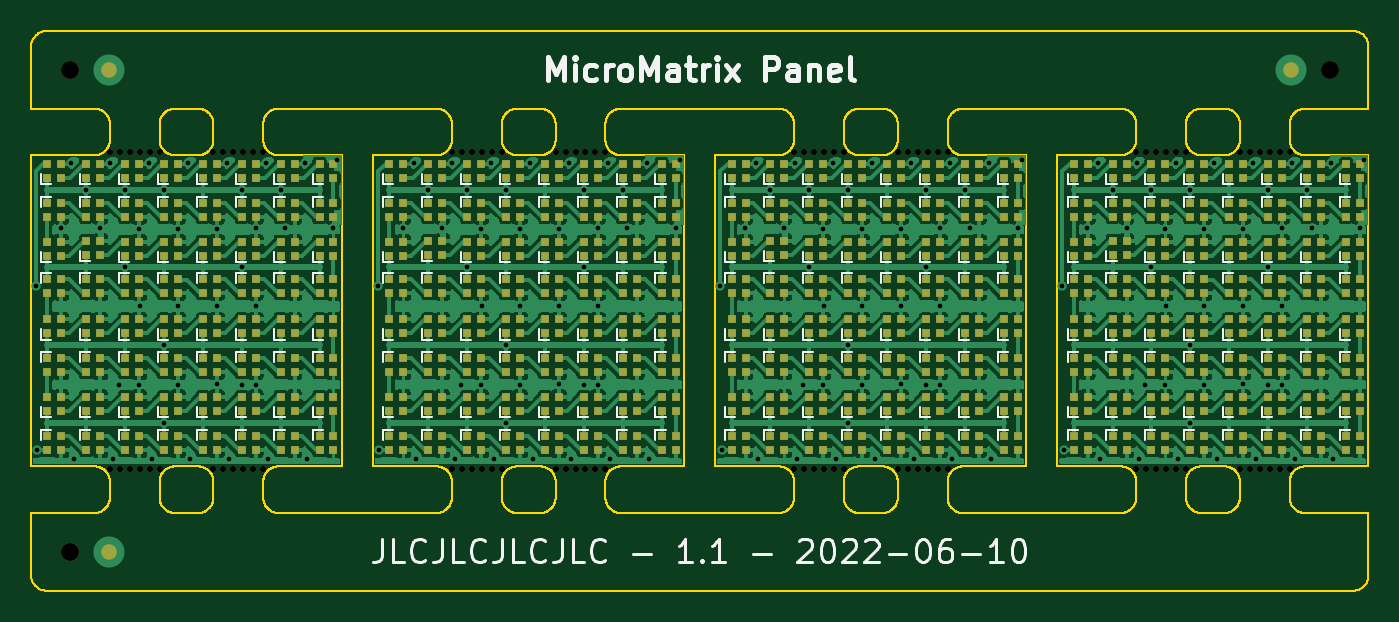
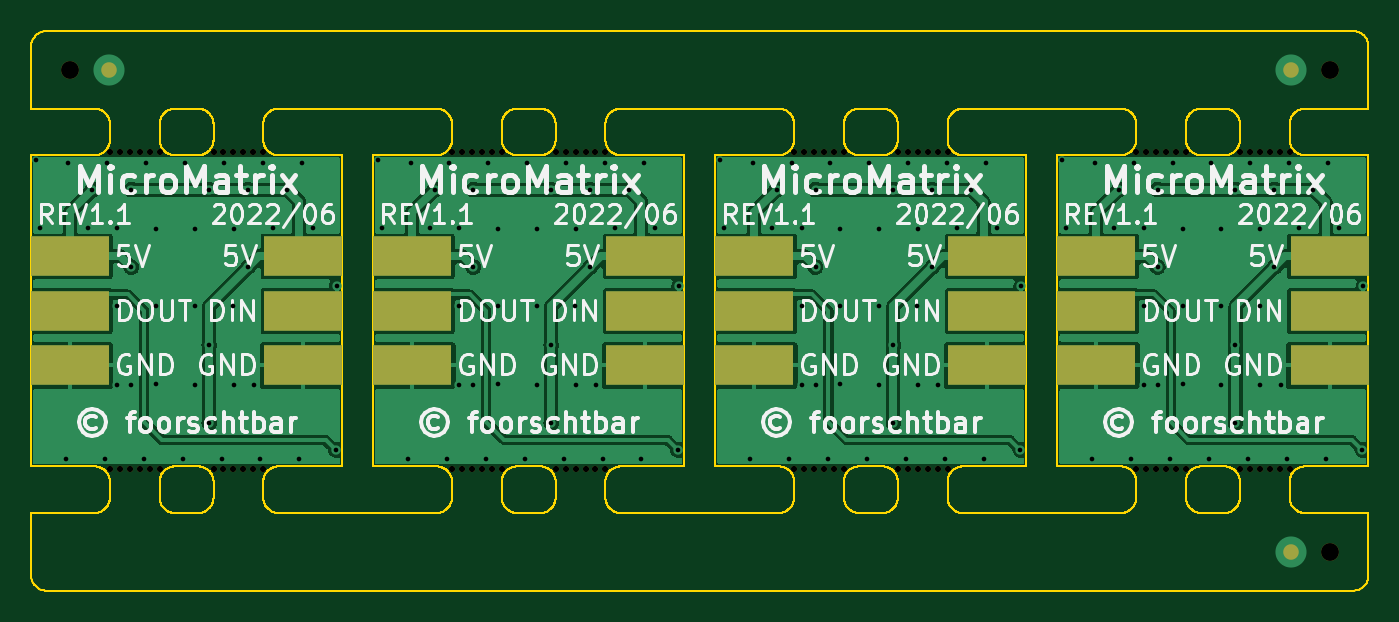
Circuit board: 10 layer files. Board 86.0 x 36.0 mm.
- bottom_copper: MicroMatrix_Panel-CuBottom.gbl (93824 bytes)
- top_copper: MicroMatrix_Panel-CuTop.gtl (617110 bytes)
- outline: MicroMatrix_Panel-EdgeCuts.gm1 (109273 bytes)
- bottom_mask: MicroMatrix_Panel-MaskBottom.gbs (8750 bytes)
- top_mask: MicroMatrix_Panel-MaskTop.gts (40257 bytes)
- paste: MicroMatrix_Panel-PasteBottom.gbp (1756 bytes)
- paste: MicroMatrix_Panel-PasteTop.gtp (32768 bytes)
- bottom_silk: MicroMatrix_Panel-SilkBottom.gbo (54730 bytes)
- top_silk: MicroMatrix_Panel-SilkTop.gto (39419 bytes)
- drill: MicroMatrix_Panel.drl (4122 bytes)

=== bottom_copper: MicroMatrix_Panel-CuBottom.gbl (93824 bytes, source omitted) ===
=== top_copper: MicroMatrix_Panel-CuTop.gtl (617110 bytes, source omitted) ===
=== outline: MicroMatrix_Panel-EdgeCuts.gm1 (109273 bytes, source omitted) ===
=== bottom_mask: MicroMatrix_Panel-MaskBottom.gbs (8750 bytes, source omitted) ===
=== top_mask: MicroMatrix_Panel-MaskTop.gts (40257 bytes, source omitted) ===
=== paste: MicroMatrix_Panel-PasteBottom.gbp ===
G04 #@! TF.GenerationSoftware,KiCad,Pcbnew,(6.0.5)*
G04 #@! TF.CreationDate,2022-06-10T16:45:54+02:00*
G04 #@! TF.ProjectId,MicroMatrix_Panel,4d696372-6f4d-4617-9472-69785f50616e,1.1*
G04 #@! TF.SameCoordinates,Original*
G04 #@! TF.FileFunction,Paste,Bot*
G04 #@! TF.FilePolarity,Positive*
%FSLAX46Y46*%
G04 Gerber Fmt 4.6, Leading zero omitted, Abs format (unit mm)*
G04 Created by KiCad (PCBNEW (6.0.5)) date 2022-06-10 16:45:54*
%MOMM*%
%LPD*%
G01*
G04 APERTURE LIST*
%ADD10R,5.080000X2.540000*%
G04 APERTURE END LIST*
D10*
G04 #@! TO.C,*
X32500000Y-36500000D03*
G04 #@! TD*
G04 #@! TO.C,*
X32500000Y-33000000D03*
G04 #@! TD*
G04 #@! TO.C,*
X39500000Y-29500000D03*
G04 #@! TD*
G04 #@! TO.C,*
X39500000Y-33000000D03*
G04 #@! TD*
G04 #@! TO.C,*
X98500000Y-29500000D03*
G04 #@! TD*
G04 #@! TO.C,*
X83500000Y-33000000D03*
G04 #@! TD*
G04 #@! TO.C,*
X17500000Y-33000000D03*
G04 #@! TD*
G04 #@! TO.C,*
X54500000Y-33000000D03*
G04 #@! TD*
G04 #@! TO.C,*
X39500000Y-36500000D03*
G04 #@! TD*
G04 #@! TO.C,*
X83500000Y-36500000D03*
G04 #@! TD*
G04 #@! TO.C,*
X83500000Y-29500000D03*
G04 #@! TD*
G04 #@! TO.C,*
X61500000Y-36500000D03*
G04 #@! TD*
G04 #@! TO.C,*
X17500000Y-36500000D03*
G04 #@! TD*
G04 #@! TO.C,*
X32500000Y-29500000D03*
G04 #@! TD*
G04 #@! TO.C,*
X76500000Y-33000000D03*
G04 #@! TD*
G04 #@! TO.C,*
X17500000Y-29500000D03*
G04 #@! TD*
G04 #@! TO.C,*
X76500000Y-36500000D03*
G04 #@! TD*
G04 #@! TO.C,*
X98500000Y-36500000D03*
G04 #@! TD*
G04 #@! TO.C,*
X61500000Y-33000000D03*
G04 #@! TD*
G04 #@! TO.C,*
X54500000Y-29500000D03*
G04 #@! TD*
G04 #@! TO.C,*
X98500000Y-33000000D03*
G04 #@! TD*
G04 #@! TO.C,*
X54500000Y-36500000D03*
G04 #@! TD*
G04 #@! TO.C,*
X76500000Y-29500000D03*
G04 #@! TD*
G04 #@! TO.C,*
X61500000Y-29500000D03*
G04 #@! TD*
M02*

=== paste: MicroMatrix_Panel-PasteTop.gtp (32768 bytes, source omitted) ===
=== bottom_silk: MicroMatrix_Panel-SilkBottom.gbo (54730 bytes, source omitted) ===
=== top_silk: MicroMatrix_Panel-SilkTop.gto (39419 bytes, source omitted) ===
=== drill: MicroMatrix_Panel.drl ===
M48
; DRILL file {KiCad (6.0.5)} date Fri Jun 10 16:45:54 2022
; FORMAT={-:-/ absolute / metric / decimal}
; #@! TF.CreationDate,2022-06-10T16:45:54+02:00
; #@! TF.GenerationSoftware,Kicad,Pcbnew,(6.0.5)
; #@! TF.FileFunction,MixedPlating,1,2
FMAT,2
METRIC
; #@! TA.AperFunction,Plated,PTH,ViaDrill
T1C0.300
; #@! TA.AperFunction,NonPlated,NPTH,ComponentDrill
T2C0.400
; #@! TA.AperFunction,NonPlated,NPTH,ComponentDrill
T3C1.152
%
G90
G05
T1
X15.325Y-31.4
X15.4Y-41.95
X16.9Y-27.7
X17.6Y-23.5
X17.75Y-42.5
X18.55Y-25.2
X19.45Y-27.7
X20.1Y-23.5
X20.25Y-42.5
X20.65Y-37.75
X21.05Y-25.2
X21.05Y-30.2
X21.95Y-27.75
X21.95Y-37.75
X22.0Y-32.7
X22.6Y-23.5
X22.75Y-42.5
X23.55Y-25.2
X23.55Y-35.2
X23.55Y-40.2
X24.45Y-27.75
X24.45Y-32.7
X24.45Y-37.75
X25.1Y-23.5
X25.25Y-42.5
X26.95Y-27.75
X26.95Y-32.7
X26.95Y-37.7
X27.6Y-23.5
X27.75Y-42.5
X28.55Y-25.2
X28.55Y-30.2
X28.55Y-37.75
X29.45Y-27.7
X29.45Y-32.7
X29.45Y-37.75
X30.1Y-23.5
X30.25Y-42.5
X31.05Y-25.2
X31.35Y-27.7
X32.6Y-23.5
X32.75Y-42.5
X34.45Y-27.7
X34.7Y-23.3
X37.325Y-31.4
X37.4Y-41.95
X38.9Y-27.7
X39.6Y-23.5
X39.75Y-42.5
X40.55Y-25.2
X41.45Y-27.7
X42.1Y-23.5
X42.25Y-42.5
X42.65Y-37.75
X43.05Y-25.2
X43.05Y-30.2
X43.95Y-27.75
X43.95Y-37.75
X44.0Y-32.7
X44.6Y-23.5
X44.75Y-42.5
X45.55Y-25.2
X45.55Y-35.2
X45.55Y-40.2
X46.45Y-27.75
X46.45Y-32.7
X46.45Y-37.75
X47.1Y-23.5
X47.25Y-42.5
X48.95Y-27.75
X48.95Y-32.7
X48.95Y-37.7
X49.6Y-23.5
X49.75Y-42.5
X50.55Y-25.2
X50.55Y-30.2
X50.55Y-37.75
X51.45Y-27.7
X51.45Y-32.7
X51.45Y-37.75
X52.1Y-23.5
X52.25Y-42.5
X53.05Y-25.2
X53.35Y-27.7
X54.6Y-23.5
X54.75Y-42.5
X56.45Y-27.7
X56.7Y-23.3
X59.325Y-31.4
X59.4Y-41.95
X60.9Y-27.7
X61.6Y-23.5
X61.75Y-42.5
X62.55Y-25.2
X63.45Y-27.7
X64.1Y-23.5
X64.25Y-42.5
X64.65Y-37.75
X65.05Y-25.2
X65.05Y-30.2
X65.95Y-27.75
X65.95Y-37.75
X66.0Y-32.7
X66.6Y-23.5
X66.75Y-42.5
X67.55Y-25.2
X67.55Y-35.2
X67.55Y-40.2
X68.45Y-27.75
X68.45Y-32.7
X68.45Y-37.75
X69.1Y-23.5
X69.25Y-42.5
X70.95Y-27.75
X70.95Y-32.7
X70.95Y-37.7
X71.6Y-23.5
X71.75Y-42.5
X72.55Y-25.2
X72.55Y-30.2
X72.55Y-37.75
X73.45Y-27.7
X73.45Y-32.7
X73.45Y-37.75
X74.1Y-23.5
X74.25Y-42.5
X75.05Y-25.2
X75.35Y-27.7
X76.6Y-23.5
X76.75Y-42.5
X78.45Y-27.7
X78.7Y-23.3
X81.325Y-31.4
X81.4Y-41.95
X82.9Y-27.7
X83.6Y-23.5
X83.75Y-42.5
X84.55Y-25.2
X85.45Y-27.7
X86.1Y-23.5
X86.25Y-42.5
X86.65Y-37.75
X87.05Y-25.2
X87.05Y-30.2
X87.95Y-27.75
X87.95Y-37.75
X88.0Y-32.7
X88.6Y-23.5
X88.75Y-42.5
X89.55Y-25.2
X89.55Y-35.2
X89.55Y-40.2
X90.45Y-27.75
X90.45Y-32.7
X90.45Y-37.75
X91.1Y-23.5
X91.25Y-42.5
X92.95Y-27.75
X92.95Y-32.7
X92.95Y-37.7
X93.6Y-23.5
X93.75Y-42.5
X94.55Y-25.2
X94.55Y-30.2
X94.55Y-37.75
X95.45Y-27.7
X95.45Y-32.7
X95.45Y-37.75
X96.1Y-23.5
X96.25Y-42.5
X97.05Y-25.2
X97.35Y-27.7
X98.6Y-23.5
X98.75Y-42.5
X100.45Y-27.7
X100.7Y-23.3
T2
X20.067Y-22.8
X20.067Y-43.2
X20.707Y-22.8
X20.707Y-43.2
X21.347Y-22.8
X21.347Y-43.2
X21.987Y-22.8
X21.987Y-43.2
X22.627Y-22.8
X22.627Y-43.2
X23.267Y-22.8
X23.267Y-43.2
X26.733Y-22.8
X26.733Y-43.2
X27.373Y-22.8
X27.373Y-43.2
X28.013Y-22.8
X28.013Y-43.2
X28.653Y-22.8
X28.653Y-43.2
X29.293Y-22.8
X29.293Y-43.2
X29.933Y-22.8
X29.933Y-43.2
X42.067Y-22.8
X42.067Y-43.2
X42.707Y-22.8
X42.707Y-43.2
X43.347Y-22.8
X43.347Y-43.2
X43.987Y-22.8
X43.987Y-43.2
X44.627Y-22.8
X44.627Y-43.2
X45.267Y-22.8
X45.267Y-43.2
X48.733Y-22.8
X48.733Y-43.2
X49.373Y-22.8
X49.373Y-43.2
X50.013Y-22.8
X50.013Y-43.2
X50.653Y-22.8
X50.653Y-43.2
X51.293Y-22.8
X51.293Y-43.2
X51.933Y-22.8
X51.933Y-43.2
X64.067Y-22.8
X64.067Y-43.2
X64.707Y-22.8
X64.707Y-43.2
X65.347Y-22.8
X65.347Y-43.2
X65.987Y-22.8
X65.987Y-43.2
X66.627Y-22.8
X66.627Y-43.2
X67.267Y-22.8
X67.267Y-43.2
X70.733Y-22.8
X70.733Y-43.2
X71.373Y-22.8
X71.373Y-43.2
X72.013Y-22.8
X72.013Y-43.2
X72.653Y-22.8
X72.653Y-43.2
X73.293Y-22.8
X73.293Y-43.2
X73.933Y-22.8
X73.933Y-43.2
X86.067Y-22.8
X86.067Y-43.2
X86.707Y-22.8
X86.707Y-43.2
X87.347Y-22.8
X87.347Y-43.2
X87.987Y-22.8
X87.987Y-43.2
X88.627Y-22.8
X88.627Y-43.2
X89.267Y-22.8
X89.267Y-43.2
X92.733Y-22.8
X92.733Y-43.2
X93.373Y-22.8
X93.373Y-43.2
X94.013Y-22.8
X94.013Y-43.2
X94.653Y-22.8
X94.653Y-43.2
X95.293Y-22.8
X95.293Y-43.2
X95.933Y-22.8
X95.933Y-43.2
T3
X17.5Y-17.5
X17.5Y-48.5
X98.5Y-17.5
T0
M30
